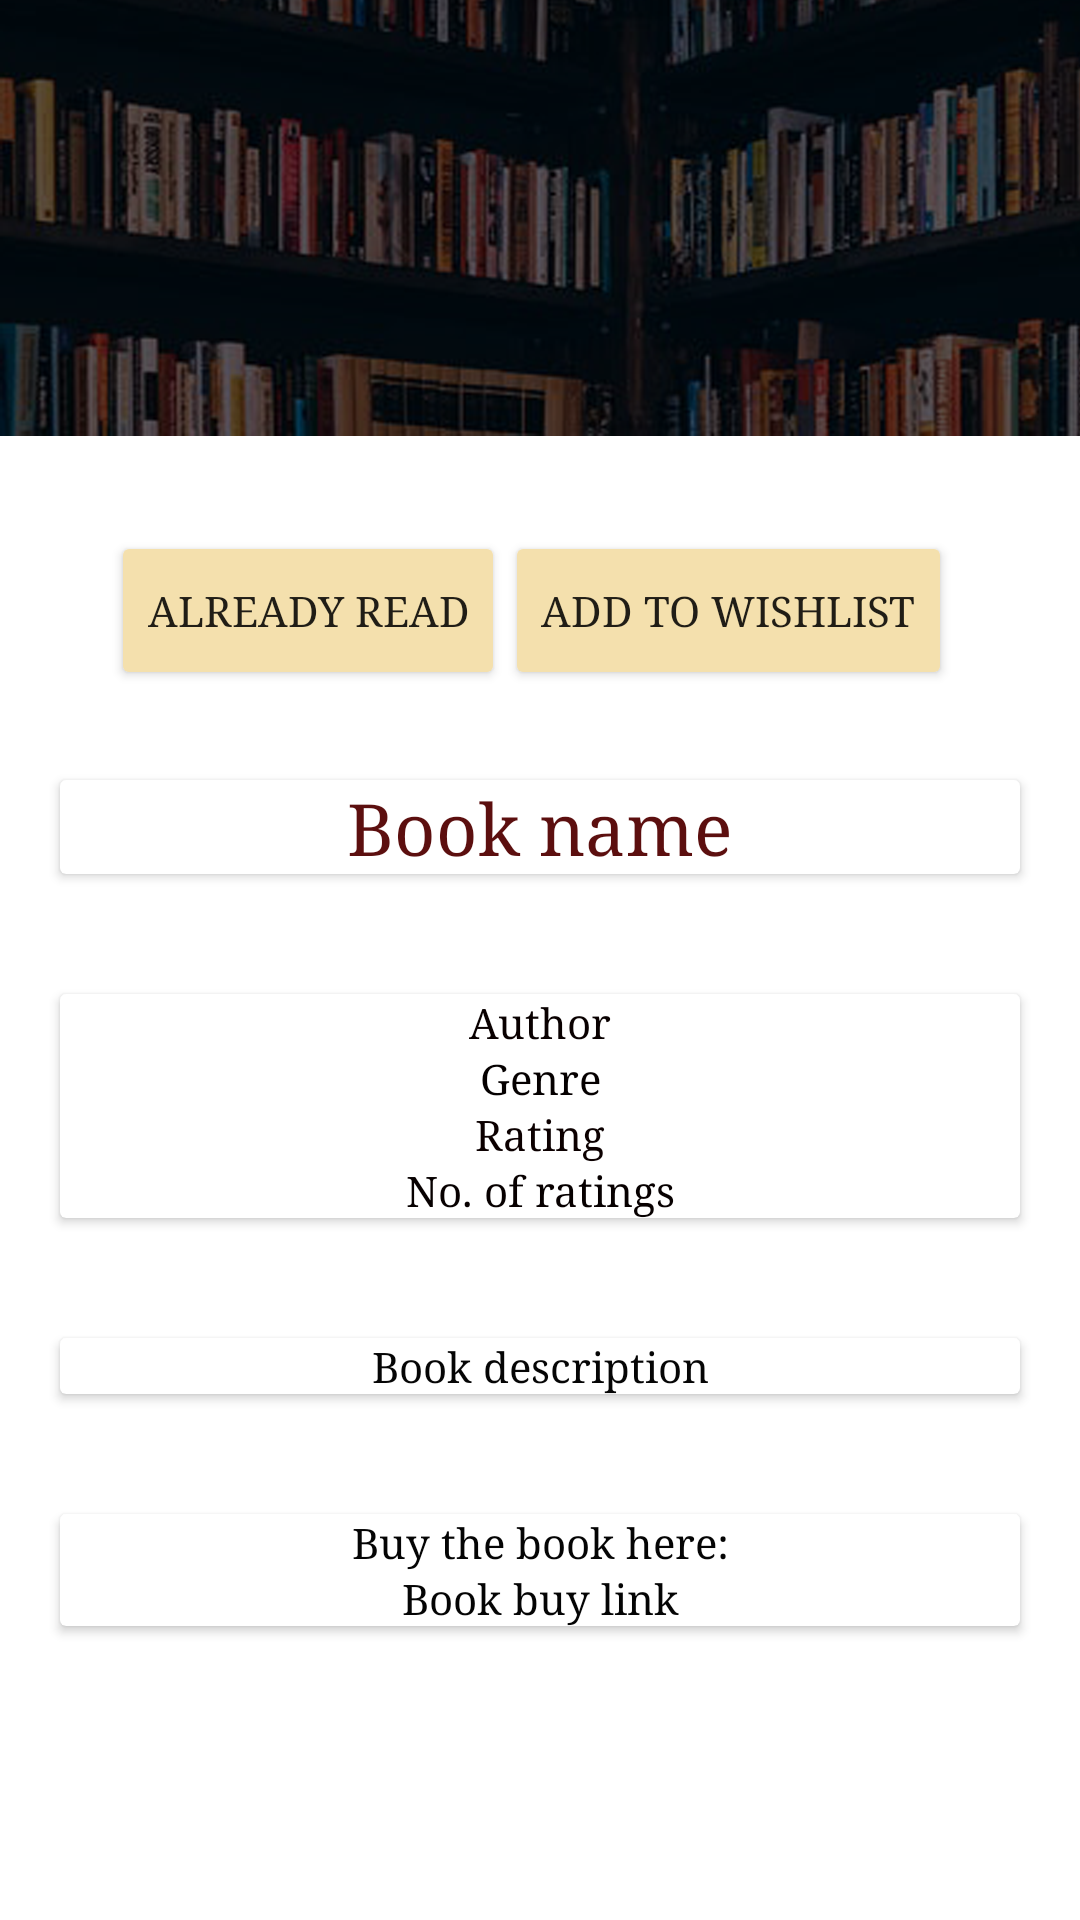

Write the Android layout XML for this screen, with the resource values it uses.
<!-- AndroidManifest.xml: application theme AppTheme -->
<!-- res/layout/activity_book__details.xml -->
<?xml version="1.0" encoding="utf-8"?>
<androidx.constraintlayout.widget.ConstraintLayout xmlns:android="http://schemas.android.com/apk/res/android"
    xmlns:app="http://schemas.android.com/apk/res-auto"
    xmlns:tools="http://schemas.android.com/tools"
    android:layout_width="match_parent"
    android:layout_height="match_parent"
    tools:context=".Book_Details"
    android:background="@drawable/bookdetbg">

    <ImageView
        android:id="@+id/bookdesimg"
        android:layout_width="171dp"
        android:layout_height="214dp"
        android:layout_marginStart="120dp"
        android:layout_marginTop="52dp"
        android:layout_marginEnd="120dp"
        android:layout_marginBottom="14dp"
        android:elevation="30dp"
        android:outlineAmbientShadowColor="@color/colorPrimaryDark"
        app:layout_constraintBottom_toTopOf="@+id/linearLayout2"
        app:layout_constraintEnd_toEndOf="parent"
        app:layout_constraintStart_toStartOf="parent"
        app:layout_constraintTop_toTopOf="parent" />

    <LinearLayout
        android:id="@+id/linearLayout2"
        android:layout_width="wrap_content"
        android:layout_height="53dp"
        android:layout_marginStart="63dp"
        android:layout_marginTop="280dp"
        android:layout_marginEnd="69dp"
        android:layout_marginBottom="10dp"
        android:orientation="horizontal"
        app:layout_constraintBottom_toTopOf="@+id/scrollView2"
        app:layout_constraintEnd_toEndOf="parent"
        app:layout_constraintStart_toStartOf="parent"
        app:layout_constraintTop_toTopOf="parent">

        <Button
            android:id="@+id/alreadyread"
            android:layout_width="match_parent"
            android:layout_height="match_parent"
            android:layout_weight="1"
            android:backgroundTint="#F4E0AD"
            android:fontFamily="serif"
            android:text="Already Read" />

        <Button
            android:id="@+id/addwishlist"
            android:layout_width="match_parent"
            android:layout_height="match_parent"
            android:layout_weight="1"
            android:backgroundTint="#F4E0AD"
            android:fontFamily="serif"
            android:text="Add to wishlist" />
    </LinearLayout>

    <ScrollView
        android:id="@+id/scrollView2"
        android:layout_width="match_parent"
        android:layout_height="500dp"
        android:layout_marginBottom="3dp"
        app:layout_constraintBottom_toBottomOf="parent"
        app:layout_constraintEnd_toEndOf="parent"
        app:layout_constraintStart_toStartOf="parent"
        app:layout_constraintTop_toBottomOf="@+id/linearLayout2">

        <LinearLayout
            android:layout_width="match_parent"
            android:layout_height="wrap_content"
            android:orientation="vertical">

            <androidx.cardview.widget.CardView
                android:layout_width="match_parent"
                android:layout_height="wrap_content"
                android:layout_margin="20dp"
                android:elevation="3dp">

                <LinearLayout
                    android:layout_width="match_parent"
                    android:layout_height="wrap_content"
                    android:orientation="vertical">

                    <TextView
                        android:id="@+id/bookdesname"
                        android:layout_width="match_parent"
                        android:layout_height="wrap_content"
                        android:fontFamily="serif"
                        android:text="Book name"
                        android:textAlignment="center"
                        android:textColor="#5C0F0F"
                        android:textSize="24sp" />
                </LinearLayout>

            </androidx.cardview.widget.CardView>

            <androidx.cardview.widget.CardView
                android:layout_width="match_parent"
                android:layout_height="wrap_content"
                android:layout_margin="20dp"
                android:elevation="3dp">

                <LinearLayout
                    android:layout_width="match_parent"
                    android:layout_height="wrap_content"
                    android:orientation="vertical">

                    <TextView
                        android:id="@+id/bookdesauthor"
                        android:layout_width="match_parent"
                        android:layout_height="wrap_content"
                        android:fontFamily="serif"
                        android:text="Author"
                        android:textAlignment="center"
                        android:textColor="#090000" />

                    <TextView
                        android:id="@+id/bookdesgenre"
                        android:layout_width="match_parent"
                        android:layout_height="wrap_content"
                        android:fontFamily="serif"
                        android:text="Genre"
                        android:textAlignment="center"
                        android:textColor="#050000" />

                    <TextView
                        android:id="@+id/bookdesrating"
                        android:layout_width="match_parent"
                        android:layout_height="wrap_content"
                        android:fontFamily="serif"
                        android:text="Rating"
                        android:textAlignment="center"
                        android:textColor="#0C0000" />

                    <TextView
                        android:id="@+id/bookdesnorating"
                        android:layout_width="match_parent"
                        android:layout_height="wrap_content"
                        android:fontFamily="serif"
                        android:text="No. of ratings"
                        android:textAlignment="center"
                        android:textColor="#070000" />

                </LinearLayout>

            </androidx.cardview.widget.CardView>

            <androidx.cardview.widget.CardView
                android:layout_width="match_parent"
                android:layout_height="wrap_content"
                android:layout_margin="20dp"
                android:elevation="3dp">

                <LinearLayout
                    android:layout_width="match_parent"
                    android:layout_height="wrap_content"
                    android:orientation="vertical">

                    <TextView
                        android:id="@+id/bookdesdes"
                        android:layout_width="match_parent"
                        android:layout_height="wrap_content"
                        android:fontFamily="serif"
                        android:text="Book description"
                        android:textAlignment="center"
                        android:textColor="#050505" />
                </LinearLayout>

            </androidx.cardview.widget.CardView>

            <androidx.cardview.widget.CardView
                android:layout_width="match_parent"
                android:layout_height="wrap_content"
                android:layout_margin="20dp"
                android:elevation="3dp">

                <LinearLayout
                    android:layout_width="match_parent"
                    android:layout_height="wrap_content"
                    android:orientation="vertical">

                    <TextView
                        android:id="@+id/bookbuylink"
                        android:layout_width="match_parent"
                        android:layout_height="wrap_content"
                        android:fontFamily="serif"
                        android:text="Buy the book here:"
                        android:textAlignment="center"
                        android:textColor="#040404" />

                    <TextView
                        android:id="@+id/bookdesbuylink"
                        android:autoLink="all"
                        android:clickable="true"
                        android:layout_width="match_parent"
                        android:layout_height="wrap_content"
                        android:fontFamily="serif"
                        android:text="Book buy link"
                        android:textAlignment="center"
                        android:textColor="#040404" />
                </LinearLayout>

            </androidx.cardview.widget.CardView>

        </LinearLayout>
    </ScrollView>
</androidx.constraintlayout.widget.ConstraintLayout>
<!-- resources referenced by this layout -->
<resources>
  <!-- drawable bookdetbg: png bitmap (drawable, 342928 bytes) -->
  <style name="AppTheme" parent="Theme.AppCompat.Light.NoActionBar">
          
          <item name="colorPrimary">#4E1702</item>
          <item name="colorPrimaryDark">#7A1E02</item>
          <item name="colorAccent">#4E1802</item>
      </style>
  <!-- not gathered from this repository: default colours our renderer supplied (Android Studio template values) -->
  <color name="colorPrimaryDark">#FF3700B3</color>
</resources>
